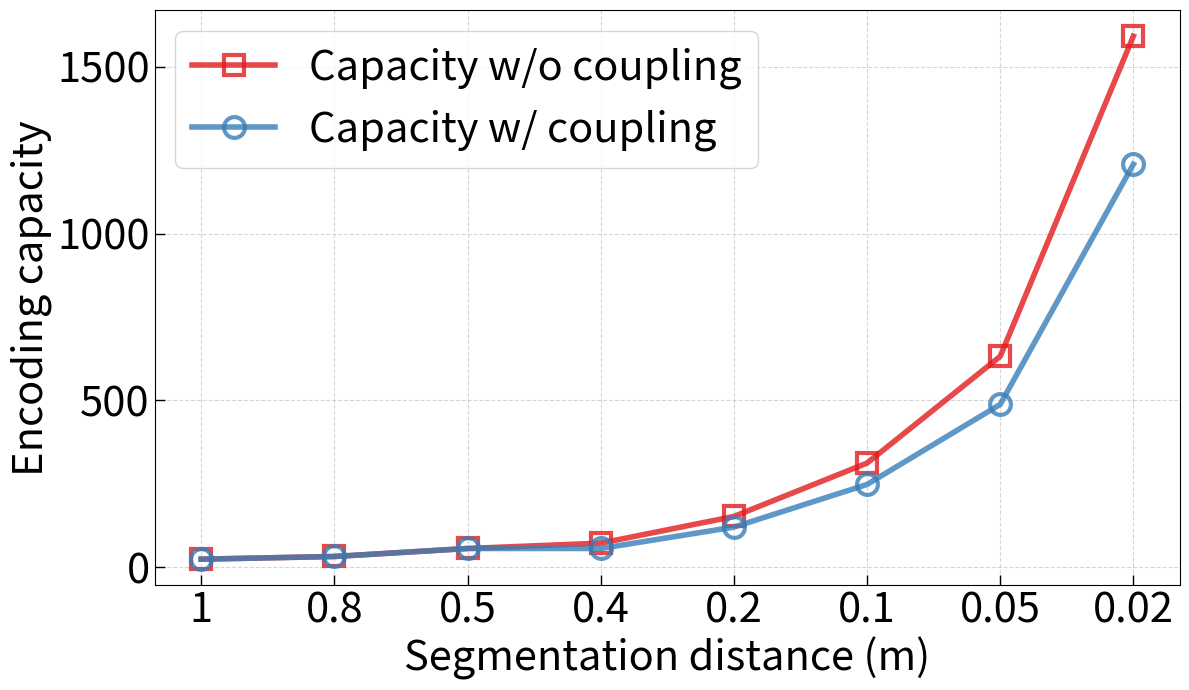

Reproduce this figure in Python.

import matplotlib.pyplot as plt
from pandas import DataFrame
import seaborn as sns
import numpy as np


# Fig.17(a): Encoding capacity under diferent segmentation distances
fs = 30
plt.figure(figsize=[12, 7])
plt.rcParams['xtick.direction'] = 'in'
plt.rcParams['ytick.direction'] = 'in'
plt.tick_params(width=1, length=7)
x = np.arange(8)
plt.grid(zorder=0, linestyle='--', alpha=0.5)
labels = ['1', '0.8', '0.5', '0.4', '0.2', '0.1', '0.05', '0.02']
the_data = [24, 32, 56, 72, 152, 312, 632, 1592]
act_data = [24, 32, 56, 56, 120, 248, 488, 1208]


plt.plot(x, the_data, color='#e21a1c', alpha=0.8, marker="s", markersize="15", linewidth="4", label="Capacity w/o coupling", markerfacecolor='none', markeredgewidth=3)
plt.plot(x, act_data, color='#377eb8', alpha=0.8, marker="o", markersize="15", linewidth="4", label="Capacity w/ coupling", markerfacecolor='none', markeredgewidth=3)
plt.tick_params(labelsize=fs)
plt.legend(fontsize=fs)
plt.xticks(x, labels)
plt.xlabel(r'Segmentation distance (m)', fontsize=fs)
plt.ylabel(r'Encoding capacity', fontsize=fs)
plt.tight_layout()
plt.savefig("F17a.pdf")
plt.close


# Fig.17(b): Detection accuracy with diferent segmentation distances
fs = 30
plt.figure(figsize=[12, 7])
x = np.arange(8)
plt.rcParams['xtick.direction'] = 'in'
plt.rcParams['ytick.direction'] = 'in'
plt.tick_params(width=1, length=7)
plt.grid(zorder=0, linestyle='--', alpha=0.5)
labels = ['1', '0.8', '0.5', '0.4', '0.2', '0.1', '0.05', '0.02']
large_err = [1, 1, 1, 1, 1, 1, 0.9, 0.3]

plt.plot(x, large_err, color='#e21a1c', alpha=0.8, marker="s", markersize="15", linewidth="4", markerfacecolor='none', markeredgewidth=3)
plt.tick_params(labelsize=fs)
plt.xticks(x, labels)
plt.xlabel(r'Segmentation distance (m)', fontsize=fs)
plt.ylabel(r'Tag detection accuracy', fontsize=fs)
plt.ylim(0)
plt.tight_layout()
plt.savefig('F17b.pdf')
plt.close()